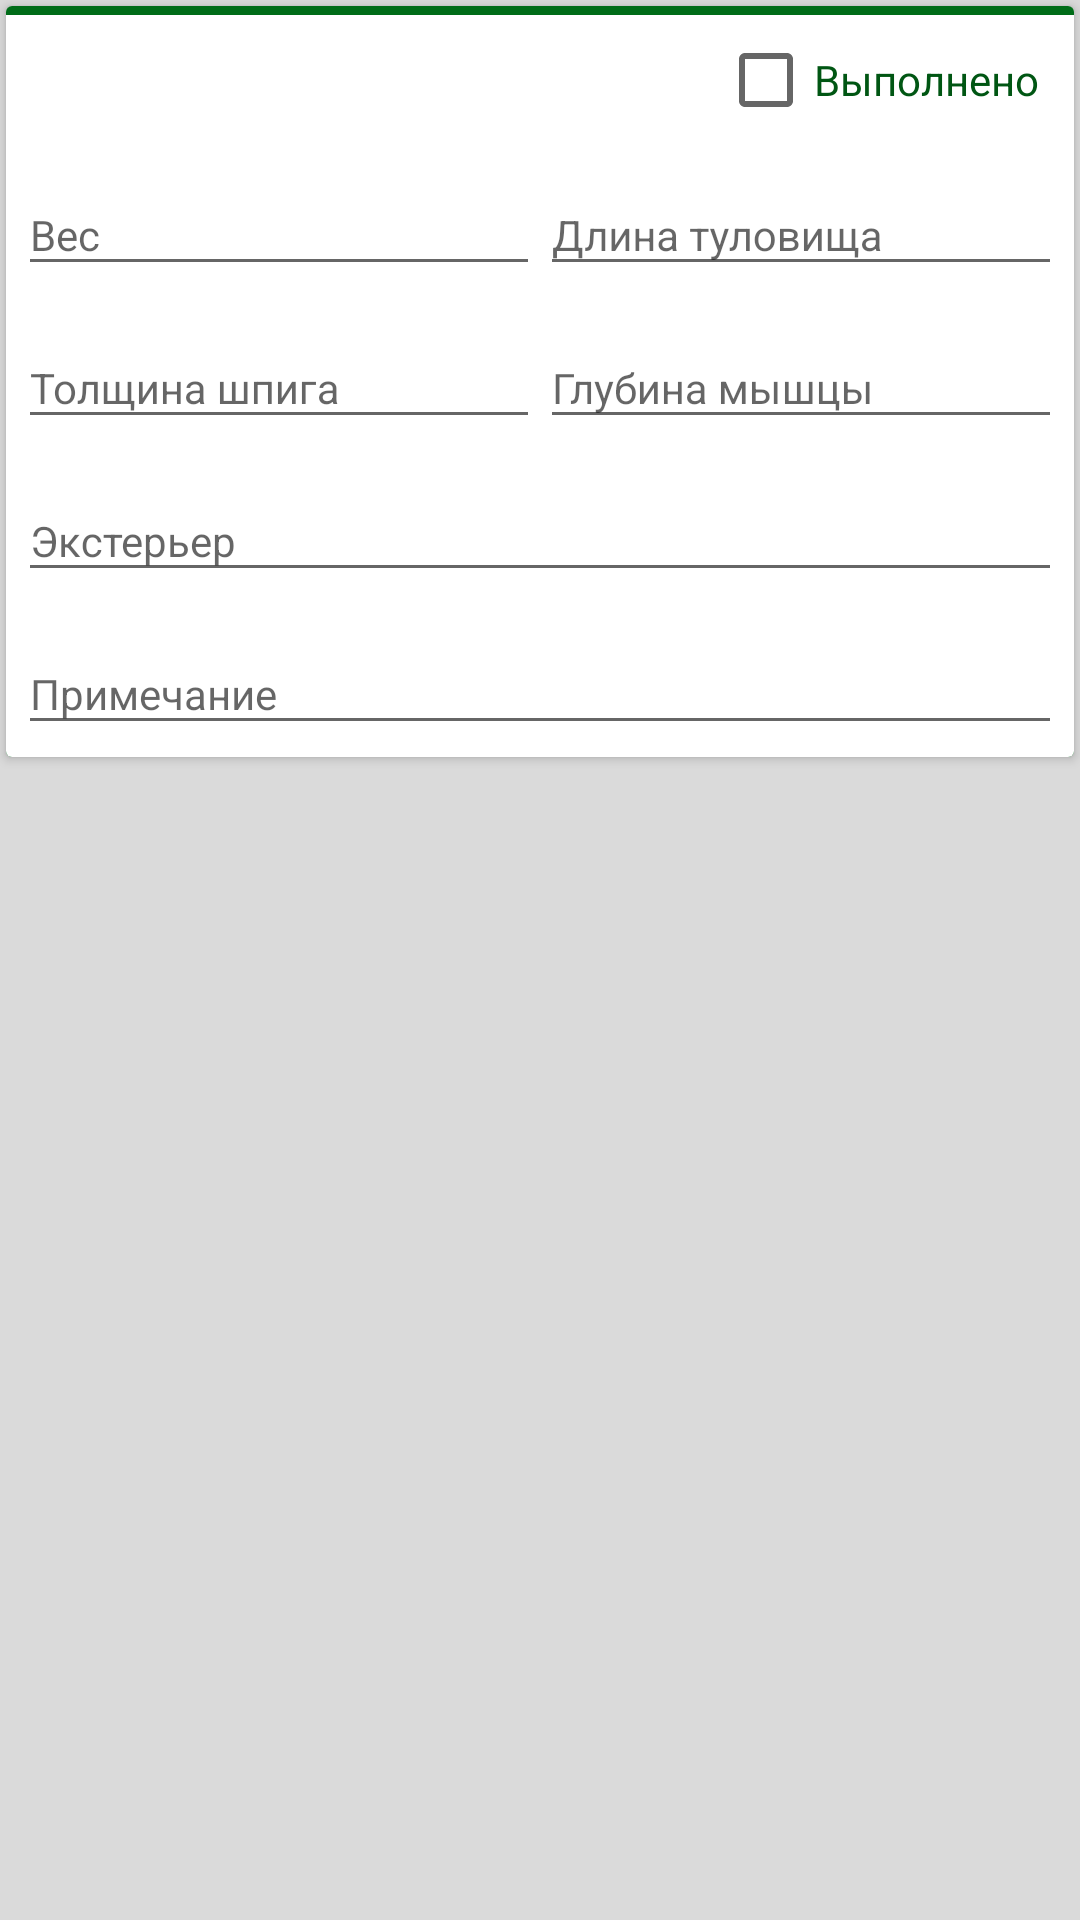

This screen was rendered from an Android layout file. Write that file and the resources it references.
<!-- AndroidManifest.xml: application theme AppTheme -->
<!-- res/layout/animal_service_item_assesment.xml -->
<?xml version="1.0" encoding="utf-8"?>
<LinearLayout xmlns:android="http://schemas.android.com/apk/res/android"
              xmlns:app="http://schemas.android.com/apk/res-auto"
              android:layout_width="match_parent"
              android:layout_height="wrap_content"
              android:background="@color/colorBackground"
              android:orientation="horizontal">

    <android.support.v7.widget.CardView
        android:id="@+id/card_view"
        android:layout_width="match_parent"
        android:layout_height="wrap_content"
        android:layout_margin="2dp">

    <LinearLayout
        android:layout_width="match_parent"
        android:layout_height="wrap_content"
        android:background="@drawable/shape_line_up"
        android:orientation="vertical">

        <LinearLayout
            android:layout_width="match_parent"
            android:layout_height="wrap_content"
            android:layout_marginLeft="4dp"
            android:layout_marginRight="4dp"
            android:layout_marginTop="4dp"
            android:clickable="true"
            android:orientation="horizontal">

            <LinearLayout
                android:layout_width="match_parent"
                android:layout_height="wrap_content"
                android:layout_weight="1"
                android:orientation="vertical">

                <LinearLayout
                    android:layout_width="match_parent"
                    android:layout_height="match_parent"
                    android:layout_margin="1.5dp"
                    android:orientation="horizontal">

                    <TextView
                        android:id="@+id/list_service_done_name"
                        android:layout_width="match_parent"
                        android:layout_height="wrap_content"
                        android:layout_gravity="left"
                        android:layout_marginRight="1.5dp"
                        android:layout_weight="1"
                        android:gravity="left"
                        android:textColor="@color/colorAccent"
                        android:textSize="@dimen/basic_text_size_cap"/>

                    <CheckBox
                        android:id="@+id/list_service_done_isresult"
                        android:layout_width="match_parent"
                        android:layout_height="wrap_content"
                        android:layout_gravity="left|center_vertical"
                        android:layout_marginLeft="1.5dp"
                        android:layout_weight="2"
                        android:gravity="center_vertical"
                        android:text="@string/service_item_done"
                        android:textColor="@color/colorAccent"
                        android:textSize="@dimen/text_size_standart"/>
                </LinearLayout>


            </LinearLayout>

        </LinearLayout>

        <LinearLayout
            android:layout_width="match_parent"
            android:layout_height="match_parent"
            android:layout_marginLeft="4dp"
            android:layout_marginRight="4dp"
            android:layout_marginTop="4dp"
            android:layout_weight="1"
            android:orientation="horizontal">

            <android.support.design.widget.TextInputLayout
                android:layout_width="match_parent"
                android:layout_height="wrap_content"
                android:layout_weight="1"
                android:background="@color/colorItem">

                <EditText
                    android:id="@+id/list_service_done_weight"
                    android:layout_width="match_parent"
                    android:layout_height="wrap_content"
                    android:hint="@string/service_item_weight"
                    android:inputType="numberDecimal"
                    android:maxLines="1"
                    android:textSize="@dimen/text_size_standart"/>

            </android.support.design.widget.TextInputLayout>

            <android.support.design.widget.TextInputLayout
                android:layout_width="match_parent"
                android:layout_height="wrap_content"
                android:layout_weight="1"
                android:background="@color/colorItem">

                <EditText
                    android:id="@+id/list_service_done_lenght"
                    android:layout_width="match_parent"
                    android:layout_height="wrap_content"
                    android:hint="@string/service_item_lenght"
                    android:inputType="numberDecimal"
                    android:maxLines="1"
                    android:textSize="@dimen/text_size_standart"/>

            </android.support.design.widget.TextInputLayout>


        </LinearLayout>

        <LinearLayout
            android:layout_width="match_parent"
            android:layout_height="match_parent"
            android:layout_marginLeft="4dp"
            android:layout_marginRight="4dp"
            android:layout_marginTop="4dp"
            android:layout_weight="1"
            android:orientation="horizontal">

            <android.support.design.widget.TextInputLayout
                android:layout_width="match_parent"
                android:layout_height="wrap_content"
                android:layout_weight="1"
                android:background="@color/colorItem">

                <EditText
                    android:id="@+id/list_service_done_bread_trikness"
                    android:layout_width="match_parent"
                    android:layout_height="wrap_content"
                    android:hint="@string/service_item_bread_trikness"
                    android:inputType="number"
                    android:maxLines="1"
                    android:textSize="@dimen/text_size_standart"/>

            </android.support.design.widget.TextInputLayout>

            <android.support.design.widget.TextInputLayout
                android:layout_width="match_parent"
                android:layout_height="wrap_content"
                android:layout_weight="1"
                android:background="@color/colorItem">

                <EditText
                    android:id="@+id/list_service_done_depth_mysz"
                    android:layout_width="match_parent"
                    android:layout_height="wrap_content"
                    android:hint="@string/service_item_depth_mysz"
                    android:inputType="number"
                    android:maxLines="1"
                    android:textSize="@dimen/text_size_standart"/>

            </android.support.design.widget.TextInputLayout>

        </LinearLayout>

        <LinearLayout
            android:layout_width="match_parent"
            android:layout_height="match_parent"
            android:layout_marginLeft="4dp"
            android:layout_marginRight="4dp"
            android:layout_marginTop="4dp"
            android:layout_weight="1"
            android:orientation="horizontal">

            <android.support.design.widget.TextInputLayout
                android:layout_width="match_parent"
                android:layout_height="wrap_content"
                android:layout_weight="1"
                android:background="@color/colorItem">

                <EditText
                    android:id="@+id/list_service_done_exterior"
                    android:layout_width="match_parent"
                    android:layout_height="wrap_content"
                    android:hint="@string/service_item_exterior"
                    android:inputType="number"
                    android:maxLines="1"
                    android:textSize="@dimen/text_size_standart"/>

            </android.support.design.widget.TextInputLayout>

        </LinearLayout>

        <android.support.design.widget.TextInputLayout
            android:layout_width="match_parent"
            android:layout_height="wrap_content"
            android:layout_margin="4dp"
            android:background="@color/colorItem">

            <EditText
                android:id="@+id/list_service_done_note"
                android:layout_width="match_parent"
                android:layout_height="wrap_content"
                android:hint="@string/service_item_note_name"
                android:maxLines="1"
                android:textSize="@dimen/text_size_standart"
                android:textColor="@color/colorAccent"/>

        </android.support.design.widget.TextInputLayout>

    </LinearLayout>

    </android.support.v7.widget.CardView>

</LinearLayout>
<!-- resources referenced by this layout -->
<resources>
  <color name="colorAccent">#005613</color>
  <color name="colorBackground">#dadada</color>
  <color name="colorItem">#ffffff</color>
  <dimen name="basic_text_size_cap">20dp</dimen>
  <dimen name="text_size_standart">14dp</dimen>
  <!-- drawable shape_line_up (drawable) -->
  <?xml version="1.0" encoding="utf-8"?>
  <layer-list xmlns:android="http://schemas.android.com/apk/res/android">
  
      <item>
      <shape android:shape="rectangle">
          <solid android:color="@color/colorPrimary"/>
          <padding
          android:top="3dp"/>
      </shape>
      </item>
  
      <item>
          <shape android:shape="rectangle" >
              <solid android:color="@color/colorItem"/>
          </shape>
      </item>
  
  </layer-list>
  <string name="service_item_bread_trikness">Толщина шпига</string>
  <string name="service_item_depth_mysz">Глубина мышцы</string>
  <string name="service_item_done">Выполнено</string>
  <string name="service_item_exterior">Экстерьер</string>
  <string name="service_item_lenght">Длина туловища</string>
  <string name="service_item_note_name">Примечание</string>
  <string name="service_item_weight">Вес</string>
  <style name="AppTheme" parent="Theme.AppCompat.Light.DarkActionBar">
          
          <item name="colorPrimary">@color/colorPrimary</item>
          <item name="colorPrimaryDark">@color/colorPrimaryDark</item>
          <item name="android:textColorPrimary">@color/colorAccent</item>
          <item name="colorAccent">@color/colorAccent</item>
          <item name="android:textColor">@color/colorAccent</item>
          <item name="actionBarStyle">@style/ActionBarTitleText</item>
      </style>
  <color name="colorPrimary">#006c18</color>
  <color name="colorPrimaryDark">#005613</color>
  <style name="ActionBarTitleText" parent="@style/Widget.AppCompat.ActionBar.Solid">
          <item name="titleTextStyle">@style/ActionBarSubTitleText</item>
      </style>
  <style name="ActionBarSubTitleText" parent="@style/TextAppearance.AppCompat.Widget.ActionBar.Title">
          <item name="android:textColor">@color/colorItem</item>
          <item name="android:textSize">@dimen/basic_text_size_cap</item>
      </style>
</resources>
